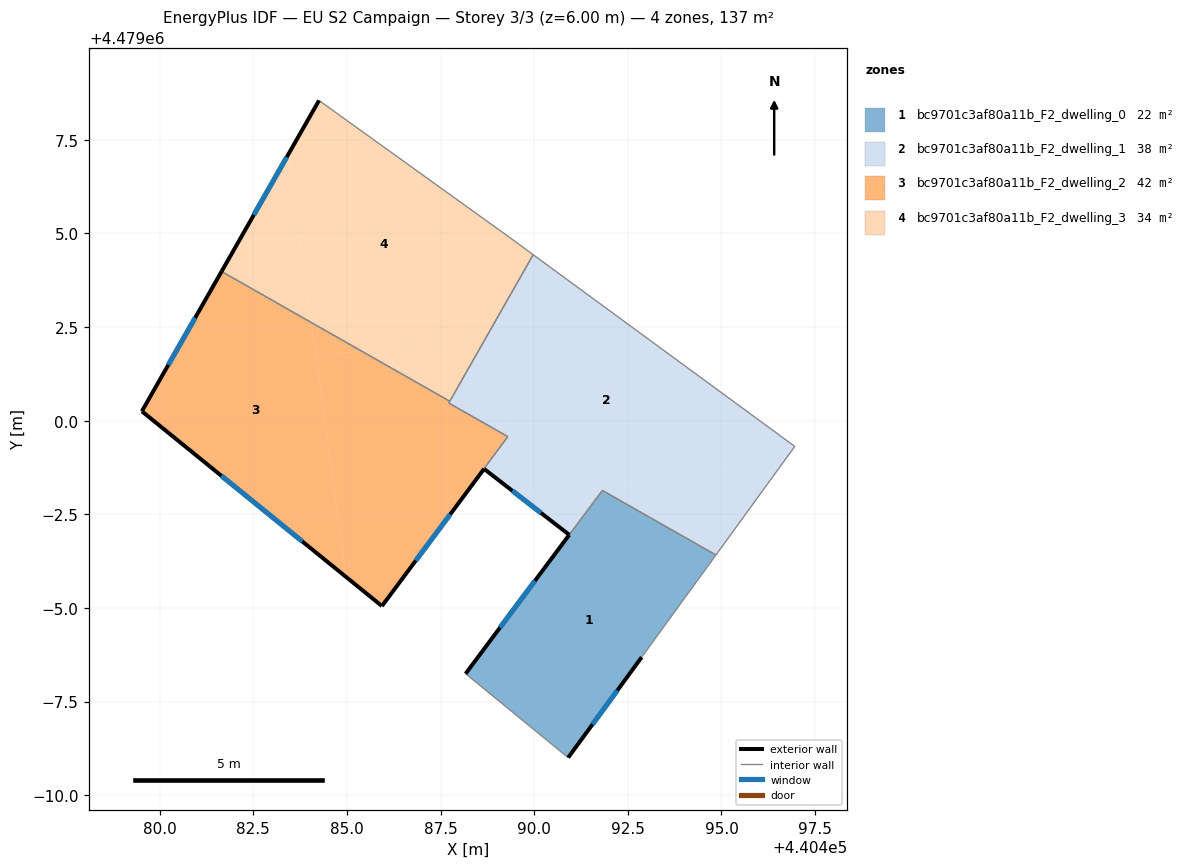
=== STOREY PLAN SPEC (per zone: floor XY polygon, exterior-wall plan segments, windows/doors) ===
zone 1: bc9701c3af80a11b_F2_dwelling_0  (22.4 m²)
  floor: (440494.85, 4478996.41) (440492.87, 4478993.68) (440490.91, 4478991.00) (440488.17, 4478993.24) (440491.82, 4478998.14)
  exterior wall: (440490.91, 4478991.00) – (440492.87, 4478993.68)  [3.3 m]
    window: (440491.56, 4478991.89) – (440492.22, 4478992.80)  [1.1 m²]
  exterior wall: (440490.94, 4478996.95) – (440488.17, 4478993.24)  [4.6 m]
    window: (440490.02, 4478995.72) – (440489.09, 4478994.47)  [1.6 m²]
  interior walls: 4
zone 2: bc9701c3af80a11b_F2_dwelling_1  (37.9 m²)
  floor: (440496.96, 4478999.31) (440496.69, 4478998.94) (440489.61, 4478997.97) (440488.66, 4478998.71) (440489.35, 4478999.64) (440488.94, 4479002.63) (440489.97, 4479004.43)
  floor: (440496.69, 4478998.94) (440494.85, 4478996.41) (440491.82, 4478998.14) (440490.94, 4478996.95) (440489.61, 4478997.97)
  floor: (440488.98, 4479002.35) (440489.35, 4478999.64) (440487.51, 4478997.18) (440489.29, 4478999.58) (440487.72, 4479000.47) (440487.75, 4479000.52) (440488.77, 4479002.33)
  floor: (440488.94, 4479002.63) (440488.98, 4479002.35) (440488.77, 4479002.33)
  exterior wall: (440488.66, 4478998.71) – (440490.94, 4478996.95)  [2.9 m]
    window: (440489.42, 4478998.13) – (440490.18, 4478997.54)  [1.0 m²]
  exterior wall: (440488.66, 4478998.71) – (440485.93, 4478995.05)  [4.6 m]
    window: (440487.76, 4478997.50) – (440486.84, 4478996.26)  [1.6 m²]
  interior walls: 8
zone 3: bc9701c3af80a11b_F2_dwelling_2  (42.3 m²)
  floor: (440487.75, 4479000.52) (440487.72, 4479000.47) (440489.29, 4478999.58) (440485.93, 4478995.05) (440484.98, 4478995.83) (440484.18, 4479001.70) (440485.38, 4479001.86)
  floor: (440484.05, 4479002.62) (440484.98, 4478995.83) (440479.52, 4479000.25) (440481.65, 4479003.98)
  floor: (440485.38, 4479001.86) (440484.18, 4479001.70) (440484.05, 4479002.62)
  exterior wall: (440481.65, 4479003.98) – (440479.52, 4479000.25)  [4.3 m]
    window: (440480.95, 4479002.75) – (440480.23, 4479001.49)  [1.5 m²]
  exterior wall: (440479.52, 4479000.25) – (440485.93, 4478995.05)  [8.2 m]
    window: (440481.65, 4478998.53) – (440483.81, 4478996.78)  [2.8 m²]
  interior walls: 4
zone 4: bc9701c3af80a11b_F2_dwelling_3  (34.2 m²)
  floor: (440488.56, 4479005.46) (440488.94, 4479002.63) (440488.77, 4479002.33) (440485.38, 4479001.86) (440484.05, 4479002.62) (440483.44, 4479007.12) (440484.25, 4479008.55)
  floor: (440489.35, 4479004.89) (440489.97, 4479004.43) (440488.94, 4479002.63) (440488.56, 4479005.46)
  floor: (440488.77, 4479002.33) (440487.75, 4479000.52) (440485.38, 4479001.86)
  floor: (440483.44, 4479007.12) (440484.05, 4479002.62) (440481.65, 4479003.98)
  exterior wall: (440484.25, 4479008.55) – (440481.65, 4479003.98)  [5.3 m]
    window: (440483.39, 4479007.04) – (440482.51, 4479005.50)  [1.8 m²]
  interior walls: 4

=== DERIVED (storey summary) ===
Building: EU S2 Campaign
Storey: 3 of 3  (floor level z = 6.00 m)
Storey gross floor area: 136.9 m²
Zones on this storey: 4
  - bc9701c3af80a11b_F2_dwelling_0: floor 22.4 m²; exterior wall 8.0 m (23.9 m²); 2 window(s) 2.7 m²; WWR 11.4%
  - bc9701c3af80a11b_F2_dwelling_1: floor 37.9 m²; exterior wall 7.4 m (22.3 m²); 2 window(s) 2.5 m²; WWR 11.4%
  - bc9701c3af80a11b_F2_dwelling_2: floor 42.3 m²; exterior wall 12.5 m (37.6 m²); 2 window(s) 4.3 m²; WWR 11.4%
  - bc9701c3af80a11b_F2_dwelling_3: floor 34.2 m²; exterior wall 5.3 m (15.8 m²); 1 window(s) 1.8 m²; WWR 11.4%
Zone adjacency (shared interzone walls):
  - bc9701c3af80a11b_F2_dwelling_0 ↔ bc9701c3af80a11b_F2_dwelling_1
  - bc9701c3af80a11b_F2_dwelling_1 ↔ bc9701c3af80a11b_F2_dwelling_2
  - bc9701c3af80a11b_F2_dwelling_1 ↔ bc9701c3af80a11b_F2_dwelling_3
  - bc9701c3af80a11b_F2_dwelling_2 ↔ bc9701c3af80a11b_F2_dwelling_3